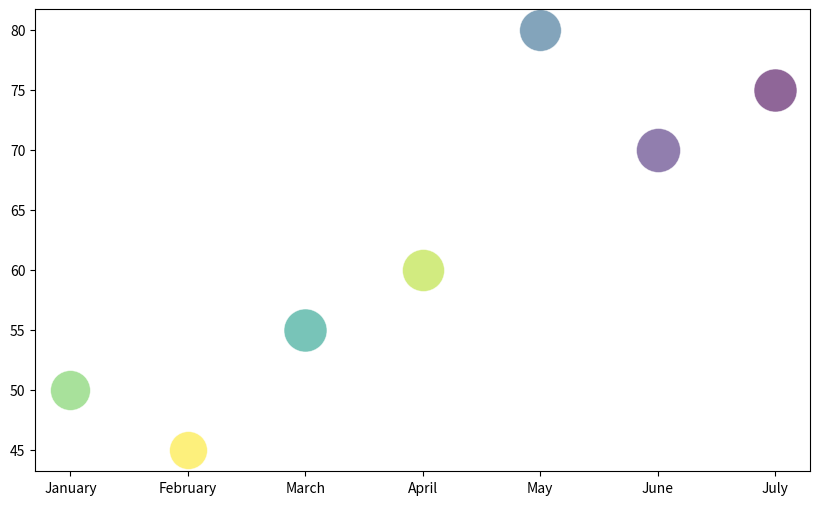

Python code for this plot: (Note: this script raises an exception after producing the figure.)

import matplotlib.pyplot as plt
import matplotlib.colors as mcolors
import numpy as np

# Provided table data
data = [
    {'Month': 'January', "Children's Books (units)": 150, 'Adult Fiction (units)': 120, 'Adult Non-Fiction (units)': 90, 'Average Borrowing Duration (days)': 14, 'Library Visitors (per day)': 50},
    {'Month': 'February', "Children's Books (units)": 120, 'Adult Fiction (units)': 110, 'Adult Non-Fiction (units)': 95, 'Average Borrowing Duration (days)': 16, 'Library Visitors (per day)': 45},
    {'Month': 'March', "Children's Books (units)": 180, 'Adult Fiction (units)': 140, 'Adult Non-Fiction (units)': 100, 'Average Borrowing Duration (days)': 12, 'Library Visitors (per day)': 55},
    {'Month': 'April', "Children's Books (units)": 160, 'Adult Fiction (units)': 130, 'Adult Non-Fiction (units)': 110, 'Average Borrowing Duration (days)': 15, 'Library Visitors (per day)': 60},
    {'Month': 'May', "Children's Books (units)": 175, 'Adult Fiction (units)': 125, 'Adult Non-Fiction (units)': 95, 'Average Borrowing Duration (days)': 10, 'Library Visitors (per day)': 80},
    {'Month': 'June', "Children's Books (units)": 200, 'Adult Fiction (units)': 150, 'Adult Non-Fiction (units)': 90, 'Average Borrowing Duration (days)': 8, 'Library Visitors (per day)': 70},
    {'Month': 'July', "Children's Books (units)": 190, 'Adult Fiction (units)': 145, 'Adult Non-Fiction (units)': 85, 'Average Borrowing Duration (days)': 7, 'Library Visitors (per day)': 75}
]

# Prepare lists for each variable
months = [d['Month'] for d in data]
children_books = [d["Children's Books (units)"] for d in data]
adult_fiction = [d['Adult Fiction (units)'] for d in data]
adult_non_fiction = [d['Adult Non-Fiction (units)'] for d in data]
borrowing_duration = [d['Average Borrowing Duration (days)'] for d in data]
visitors = [d['Library Visitors (per day)'] for d in data]

# Calculate bubble sizes. The formula for size can be adjusted as needed
# In this case, assume size is proportional to total units borrowed, with a scaling factor for better visibility
total_units_borrowed = np.add(np.add(children_books, adult_fiction), adult_non_fiction)
bubble_sizes = (total_units_borrowed / np.max(total_units_borrowed)) * 1000  # Scale for better visibility

# Create a color map based on 'Average Borrowing Duration (days)'
norm = mcolors.Normalize(vmin=min(borrowing_duration), vmax=max(borrowing_duration))
colormap = plt.cm.viridis  # We can also choose another colormap like plt.cm.plasma, plt.cm.inferno, etc.

# Create the bubble chart
plt.figure(figsize=(10, 6))  # Adjust the figure size as needed
for i in range(len(months)):
    plt.scatter(months[i], visitors[i], s=bubble_sizes[i], c=[borrowing_duration[i]],
                cmap=colormap, alpha=0.6, edgecolors='w', linewidth=0.5, norm=norm)

# Create a colorbar
plt.colorbar(mappable=plt.cm.ScalarMappable(norm=norm, cmap=colormap),
             orientation='vertical', label='Average Borrowing Duration (days)')

# Set the chart title and axes labels
plt.title('Library Data Bubble Chart')
plt.xlabel('Months')
plt.ylabel('Library Visitors (per day)')

# Show the bubble chart
plt.show()
